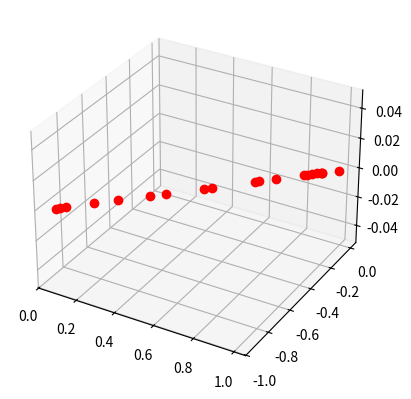

This chart was generated by the following Python code:
from mpl_toolkits import mplot3d

import numpy as np
import matplotlib.pyplot as plt


def make_grid(layers, size):
    for i in range(layers): 
        GridX = np.linspace(0, size, (size + 1))
        GridY = np.linspace(0, size, (size + 1))
        X, Y = np.meshgrid(GridX, GridY)
        Z = (np.sin(np.sqrt(X ** 2 + Y ** 2)) * 0) + i
        # Plot grid
        ax.plot_wireframe(X, Y, Z, lw=0.5,  color='grey')
    #configure axes
    ax.set_zlim3d(0, layers)
    ax.set_xlim3d(0, size)
    ax.set_ylim3d(0, size)

# Enter coordinates as list with: [X, Y, Z]
def draw_line(crdFrom, crdTo):
    Xline = [crdFrom[0], crdTo[0]]
    Yline = [crdFrom[1], crdTo[1]]
    Zline = [crdFrom[2], crdTo[2]]
    # Draw line
    ax.plot(Xline, Yline, Zline,lw=3,  color='blue', ms=12)

def set_gate(crd):
    PointX = [crd[0]]
    PointY = [crd[1]]
    PointZ = [crd[2]]
    # Plot points
    ax.plot(PointX, PointY, PointZ, ls="None", marker="o", color='red')

fig = plt.figure()
ax = plt.axes(projection="3d")

for i in range(20):
    y = np.random.random()
    set_gate([y, y-1, 0])
    plt.pause(0.05)

plt.show()